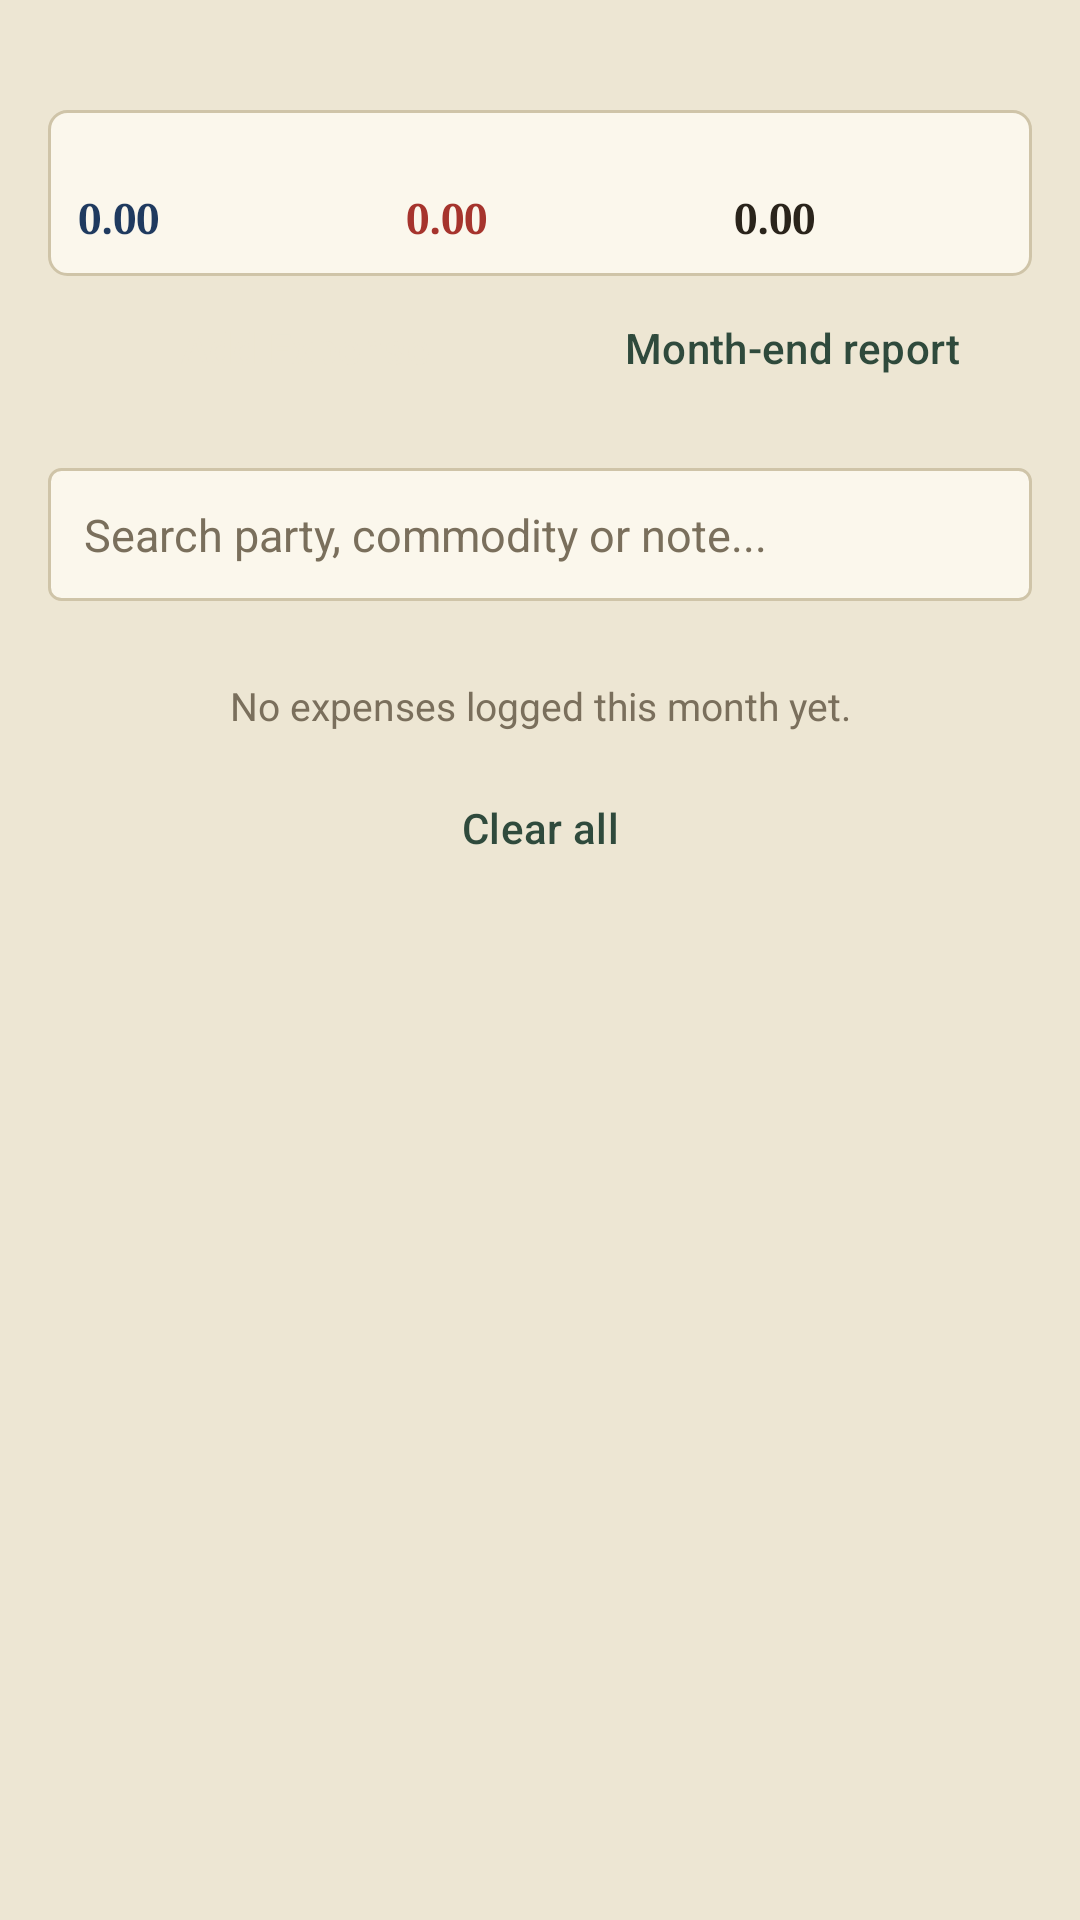

Here is an Android app screen rendered from its layout file. Give the layout XML and the strings, colors and styles it references.
<!-- AndroidManifest.xml: application theme Theme.Khata -->
<!-- res/layout/fragment_personal.xml -->
<?xml version="1.0" encoding="utf-8"?>
<ScrollView xmlns:android="http://schemas.android.com/apk/res/android"
    xmlns:app="http://schemas.android.com/apk/res-auto"
    xmlns:tools="http://schemas.android.com/tools"
    android:layout_width="match_parent"
    android:layout_height="match_parent"
    android:fillViewport="true"
    tools:context=".PersonalFragment">

    <LinearLayout
        android:layout_width="match_parent"
        android:layout_height="wrap_content"
        android:orientation="vertical"
        android:padding="16dp">

        <TextView
            android:id="@+id/tvMonth"
            style="@style/Khata.Label"
            android:layout_width="match_parent"
            android:layout_height="wrap_content"
            android:gravity="center" />

        <include
            android:id="@+id/monthSummary"
            layout="@layout/view_summary"
            android:layout_width="match_parent"
            android:layout_height="wrap_content"
            android:layout_marginTop="6dp" />
        <LinearLayout
            android:layout_width="match_parent"
            android:layout_height="wrap_content"
            android:orientation="horizontal">

            <Button
                android:id="@+id/btnAddExpense"
                style="@style/Khata.Button"
                android:layout_width="0dp"
                android:layout_height="wrap_content"
                android:layout_weight="1"
                android:layout_marginStart="0dp"
                android:text="@string/addExpenseBtn" />

            <Button
                android:id="@+id/btnReport"
                style="@style/Khata.Button.Ghost"
                android:layout_width="0dp"
                android:layout_height="wrap_content"
                android:layout_weight="1"
                android:layout_marginStart="8dp"
                android:text="@string/reportHeading" />
        </LinearLayout>
        <EditText
            android:id="@+id/etSearch"
            style="@style/Khata.Input"
            android:layout_width="match_parent"
            android:layout_height="wrap_content"
            android:layout_marginTop="16dp"
            android:hint="@string/searchPlaceholder"
            android:inputType="text" />
        <androidx.recyclerview.widget.RecyclerView
            android:id="@+id/rvExpense"
            android:layout_width="match_parent"
            android:layout_height="wrap_content"
            android:layout_marginTop="10dp"
            android:nestedScrollingEnabled="false" />

        <TextView
            android:id="@+id/tvEmptyExpense"
            android:layout_width="match_parent"
            android:layout_height="wrap_content"
            android:layout_marginTop="16dp"
            android:textColor="@color/fadedInk"
            android:textSize="13sp"
            android:text="@string/emptyExpense"
            android:gravity="center" />
        <Button
            android:id="@+id/btnClearExpense"
            style="@style/Khata.Button.Ghost"
            android:layout_width="match_parent"
            android:layout_height="wrap_content"
            android:layout_marginTop="8dp"
            android:text="@string/clearAll" />
    </LinearLayout>
</ScrollView>
<!-- res/layout/view_summary.xml (included above) -->
<?xml version="1.0" encoding="utf-8"?>
<LinearLayout xmlns:android="http://schemas.android.com/apk/res/android"
    android:layout_width="match_parent"
    android:layout_height="wrap_content"
    android:background="@drawable/bg_card"
    android:orientation="horizontal">

    <LinearLayout
        android:layout_width="0dp"
        android:layout_height="wrap_content"
        android:layout_weight="1"
        android:orientation="vertical"
        android:padding="10dp">

        <TextView
            android:id="@+id/tvSumCreditLabel"
            style="@style/Khata.Label"
            android:layout_width="wrap_content"
            android:layout_height="wrap_content"
            android:textSize="9sp" />

        <TextView
            android:id="@+id/tvSumCredit"
            android:layout_width="wrap_content"
            android:layout_height="wrap_content"
            android:layout_marginTop="4dp"
            android:fontFamily="serif"
            android:text="0.00"
            android:textColor="@color/creditBlue"
            android:textSize="14sp"
            android:textStyle="bold" />
    </LinearLayout>

    <LinearLayout
        android:layout_width="0dp"
        android:layout_height="wrap_content"
        android:layout_weight="1"
        android:orientation="vertical"
        android:padding="10dp">

        <TextView
            android:id="@+id/tvSumDebitLabel"
            style="@style/Khata.Label"
            android:layout_width="wrap_content"
            android:layout_height="wrap_content"
            android:textSize="9sp" />

        <TextView
            android:id="@+id/tvSumDebit"
            android:layout_width="wrap_content"
            android:layout_height="wrap_content"
            android:layout_marginTop="4dp"
            android:fontFamily="serif"
            android:text="0.00"
            android:textColor="@color/debitRed"
            android:textSize="14sp"
            android:textStyle="bold" />
    </LinearLayout>

    <LinearLayout
        android:layout_width="0dp"
        android:layout_height="wrap_content"
        android:layout_weight="1"
        android:orientation="vertical"
        android:padding="10dp">

        <TextView
            android:id="@+id/tvSumNetLabel"
            style="@style/Khata.Label"
            android:layout_width="wrap_content"
            android:layout_height="wrap_content"
            android:textSize="9sp" />

        <TextView
            android:id="@+id/tvSumNet"
            android:layout_width="wrap_content"
            android:layout_height="wrap_content"
            android:layout_marginTop="4dp"
            android:fontFamily="serif"
            android:text="0.00"
            android:textColor="@color/inkBlack"
            android:textSize="14sp"
            android:textStyle="bold" />
    </LinearLayout>
</LinearLayout>
<!-- resources referenced by this layout -->
<resources>
  <color name="creditBlue">#1F3A5F</color>
  <color name="debitRed">#A6342D</color>
  <color name="fadedInk">#7A6F5C</color>
  <color name="inkBlack">#2A241B</color>
  <!-- drawable bg_card (drawable) -->
  <?xml version="1.0" encoding="utf-8"?>
  <shape xmlns:android="http://schemas.android.com/apk/res/android" android:shape="rectangle">
      <solid android:color="@color/cardPaper" />
      <stroke android:width="1dp" android:color="@color/ruleLine" />
      <corners android:radius="6dp" />
  </shape>
  <string name="addExpenseBtn">+ Add Expense</string>
  <string name="clearAll">Clear all</string>
  <string name="emptyExpense">No expenses logged this month yet.</string>
  <string name="reportHeading">Month-end report</string>
  <string name="searchPlaceholder">Search party, commodity or note...</string>
  <style name="Khata.Button" parent="Widget.Material3.Button">
          <item name="backgroundTint">@color/coverGreen</item>
          <item name="android:textColor">@color/paper</item>
          <item name="cornerRadius">4dp</item>
      </style>
  <style name="Khata.Button.Ghost" parent="Widget.Material3.Button.OutlinedButton">
          <item name="android:textColor">@color/coverGreen</item>
          <item name="strokeColor">@color/coverGreen</item>
          <item name="cornerRadius">4dp</item>
      </style>
  <style name="Khata.Input">
          <item name="android:background">@drawable/bg_input</item>
          <item name="android:padding">12dp</item>
          <item name="android:textSize">15sp</item>
          <item name="android:textColor">@color/inkBlack</item>
          <item name="android:textColorHint">@color/fadedInk</item>
          <item name="android:singleLine">true</item>
      </style>
  <style name="Khata.Label">
          <item name="android:textSize">11sp</item>
          <item name="android:textStyle">bold</item>
          <item name="android:textColor">@color/fadedInk</item>
          <item name="android:textAllCaps">true</item>
      </style>
  <style name="Theme.Khata" parent="Base.Theme.Khata" />
  <color name="cardPaper">#FBF7EC</color>
  <color name="ruleLine">#CFC4A8</color>
  <color name="coverGreen">#2F4A3C</color>
  <color name="paper">#EDE6D3</color>
  <!-- drawable bg_input (drawable) -->
  <?xml version="1.0" encoding="utf-8"?>
  <shape xmlns:android="http://schemas.android.com/apk/res/android" android:shape="rectangle">
      <solid android:color="@color/cardPaper" />
      <stroke android:width="1dp" android:color="@color/ruleLine" />
      <corners android:radius="4dp" />
  </shape>
  <style name="Base.Theme.Khata" parent="Theme.Material3.Light.NoActionBar">
          <item name="colorPrimary">@color/coverGreen</item>
          <item name="android:windowBackground">@color/paper</item>
          <item name="android:statusBarColor">@color/coverGreen</item>
      </style>
</resources>
